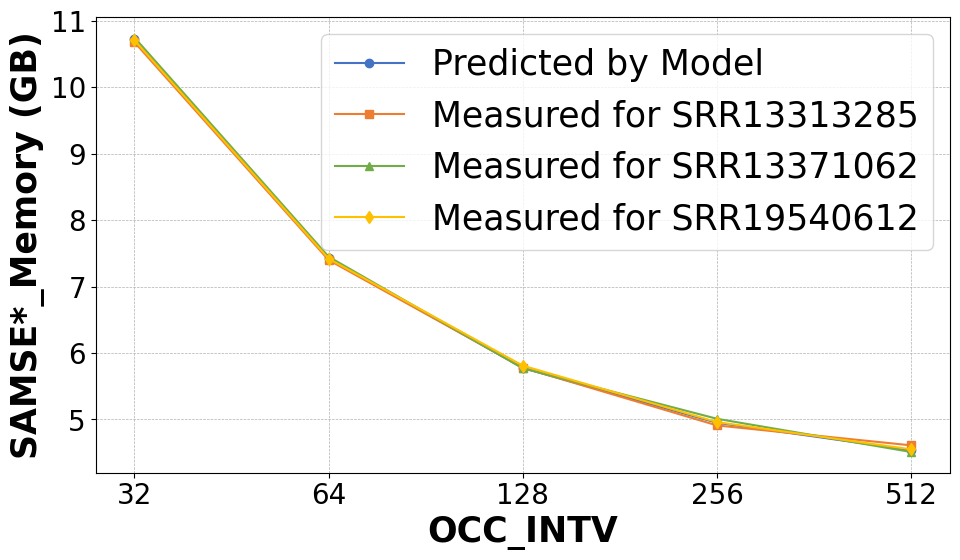

This figure's Python source:

import matplotlib.pyplot as plt
import numpy as np

x_points = np.array([32, 64, 128, 256, 512])


import matplotlib.pyplot as plt
import  matplotlib
import numpy as np
plt.rcParams.update({'legend.fontsize': 25})

# 设置全局字体为serif风格，这通常接近于ACM推荐的Times New Roman
matplotlib.rcParams['font.family'] = 'serif'
matplotlib.rcParams['font.serif'] = ['Times New Roman']  # 指定serif字体族的具体字体
matplotlib.rcParams['font.size'] = 20  # 可以根据需要调整全局字体大小
# 扩展示例数据以包括五个类别
categories = ['32', '64', '128', '256', '512']
group1 = [10.725,7.425,5.775,4.95,4.5375]


group2 = [10.68,7.40, 5.78, 4.91 ,4.61]
group3 = [10.75,7.45, 5.77, 5.01 ,4.51]
group4 = [10.71,7.42, 5.81, 4.96 ,4.55]



# 将分类转换为x轴上的位置
x = np.arange(len(categories))

plt.figure(figsize=(10, 6))

# 绘制折线图，为每个组使用不同的颜色和标记
plt.plot(x, group1, marker='o', linestyle='-', color='#4472c4', label='Predicted by Model')
plt.plot(x, group2, marker='s', linestyle='-', color='#ed7d31', label='Measured for SRR13313285')
plt.plot(x, group3, marker='^', linestyle='-', color='#70ad47', label='Measured for SRR13371062')
plt.plot(x, group4, marker='d', linestyle='-', color='#ffc000', label='Measured for SRR19540612')

# 添加标签和标题
plt.xticks(x, categories)
plt.xlabel('OCC_INTV', fontweight='bold', fontsize=25)
plt.ylabel('SAMSE*_Memory (GB)', fontweight='bold', fontsize=25)
#plt.title('Comparison Line Chart with Five Categories', fontsize=14)

# 显示网格线以提高可读性
plt.grid(True, which='both', linestyle='--', linewidth=0.5)

# 创建图例
plt.legend()

# 显示图表
plt.tight_layout()
plt.savefig('occ_samse1.pdf', dpi=300) # 保存图表为图片，高分辨率
plt.show()

